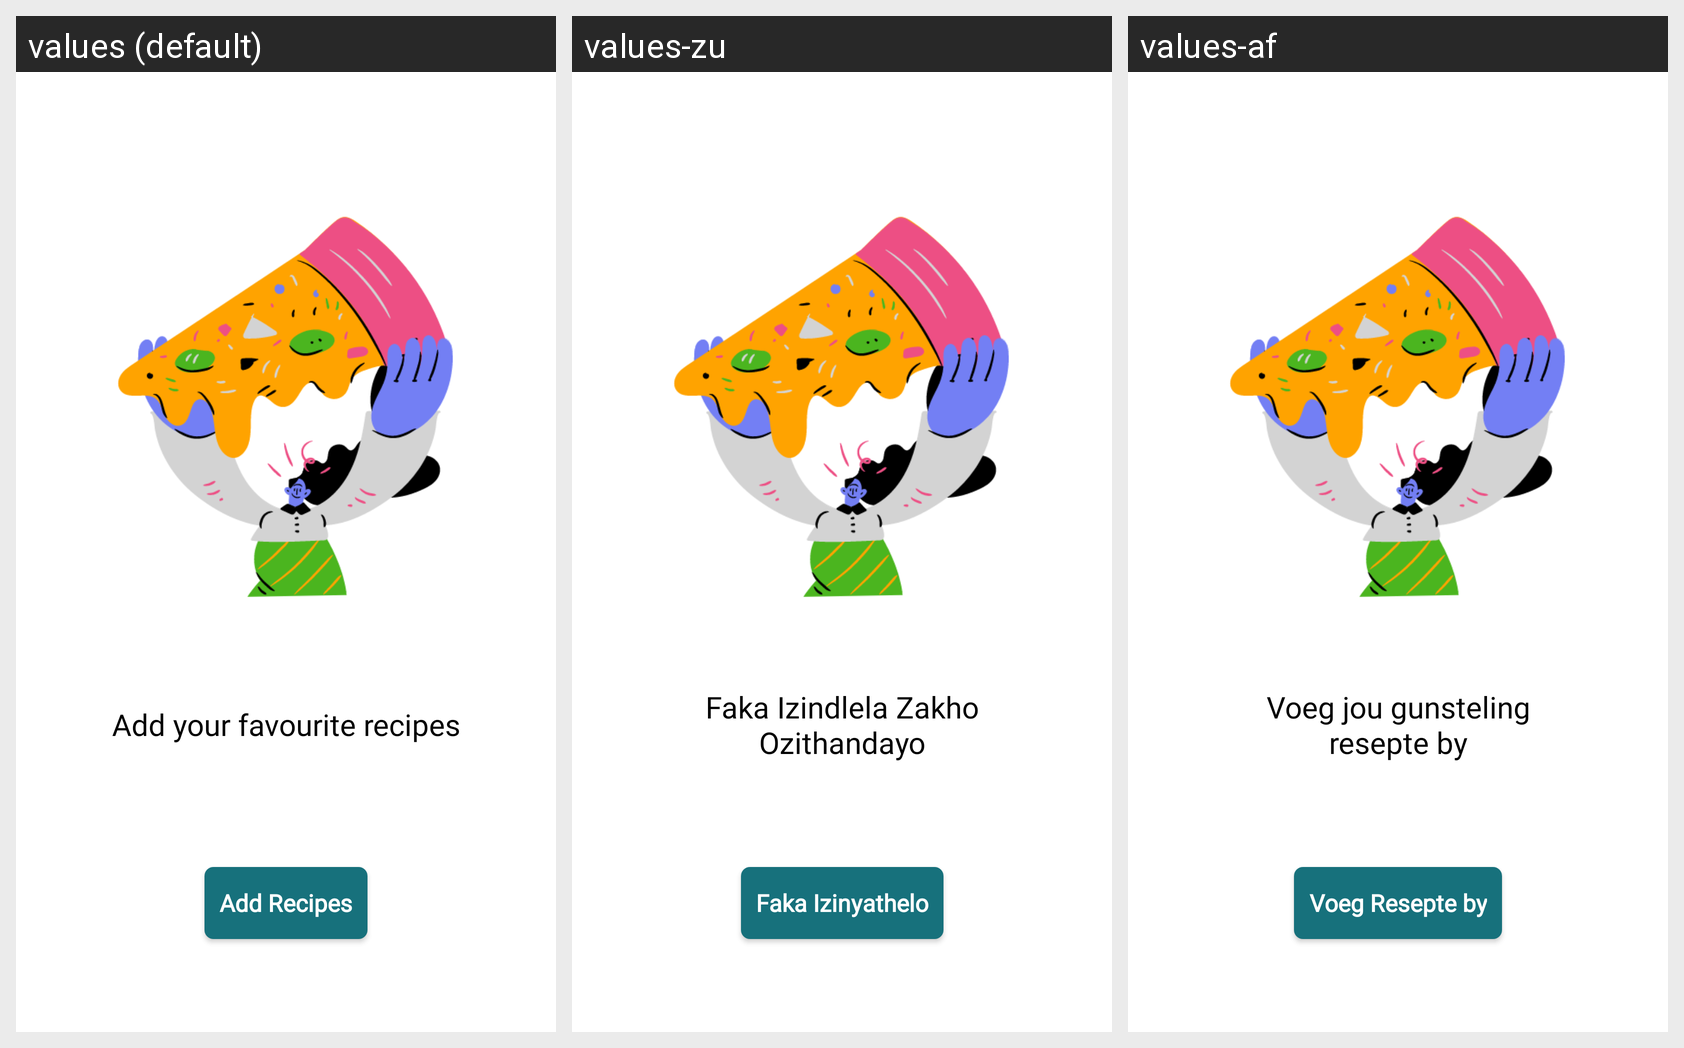

Here is an Android app screen in its default locale and in the app's own translations. Write out the translated-string differences for the strings that appear on this screen.
Android screen res/layout/fragment_favourites.xml rendered under 3 locales, left to right: values (default), values-zu, values-af. Device: Nexus 5 (rendered at 1080×1920; each locale shown at half size, 540×960, under a caption strip naming it); theme Theme.GourmetGalaxy.
Strings drawn on this screen, with the default value and each locale's value (text and hints the layout hard-codes, and strings that could not be matched under every locale, appear in the picture but are not listed):

add_your_favourite_recipes
  values: Add your favourite recipes
  values-zu: Faka Izindlela Zakho Ozithandayo
  values-af: Voeg jou gunsteling resepte by

recipes
  values: Add Recipes
  values-zu: Faka Izinyathelo
  values-af: Voeg Resepte by
